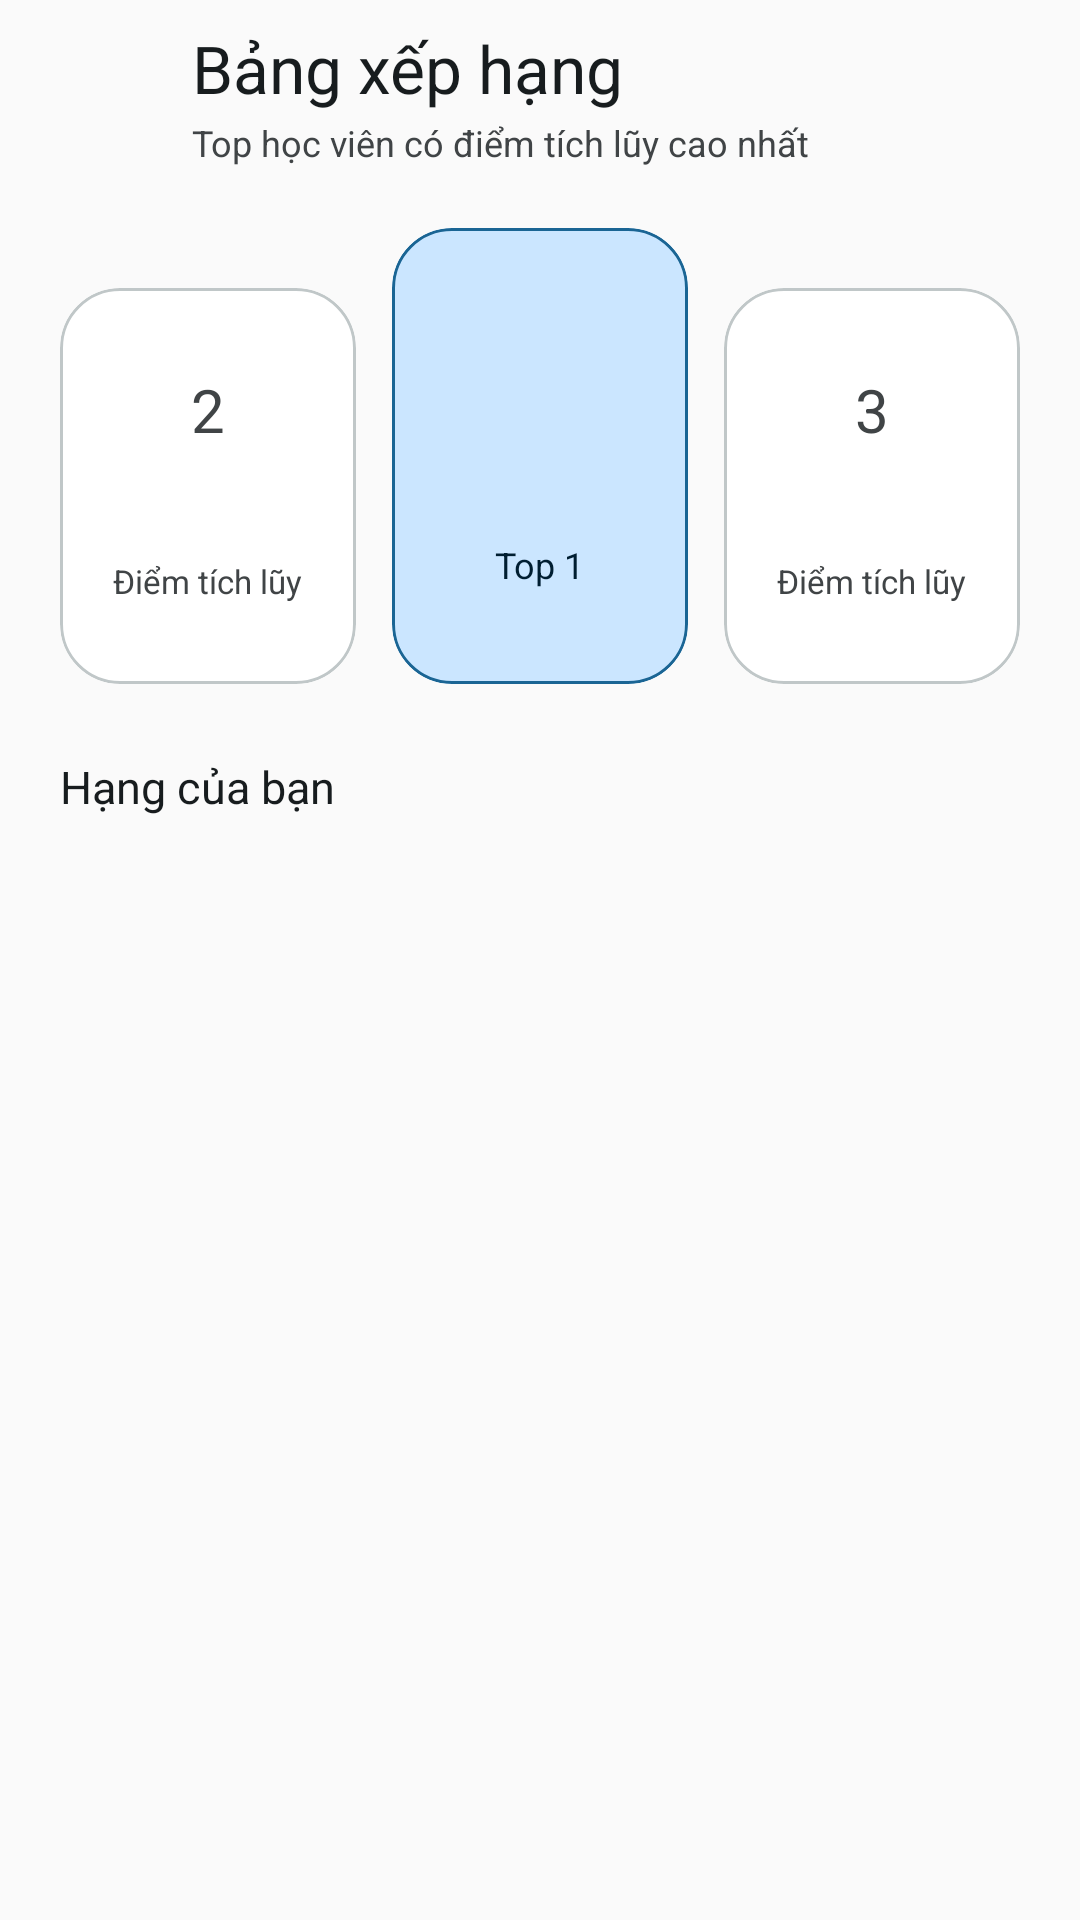

The Android layout XML behind this screen, and the referenced resources:
<!-- AndroidManifest.xml: application theme Theme.FirebaseProjectStudyEnglish -->
<!-- res/layout/activity_ranking.xml -->
<?xml version="1.0" encoding="utf-8"?>
<LinearLayout xmlns:android="http://schemas.android.com/apk/res/android"
    xmlns:app="http://schemas.android.com/apk/res-auto"
    xmlns:tools="http://schemas.android.com/tools"
    android:layout_width="match_parent"
    android:layout_height="match_parent"
    android:background="@color/app_surface"
    android:orientation="vertical"
    tools:context=".taikhoan.RankingActivity">

    <LinearLayout
        android:layout_width="match_parent"
        android:layout_height="wrap_content"
        android:gravity="center_vertical"
        android:orientation="horizontal"
        android:paddingStart="8dp"
        android:paddingTop="8dp"
        android:paddingEnd="@dimen/screen_margin"
        android:paddingBottom="8dp">

        <ImageView
            android:id="@+id/imgVBackRank"
            android:layout_width="@dimen/touch_target"
            android:layout_height="@dimen/touch_target"
            android:background="?attr/selectableItemBackgroundBorderless"
            android:clickable="true"
            android:contentDescription="@string/nav_back"
            android:focusable="true"
            android:padding="12dp"
            android:src="@drawable/ic_arrow_back"
            app:tint="@color/app_on_surface" />

        <LinearLayout
            android:layout_width="0dp"
            android:layout_height="wrap_content"
            android:layout_marginStart="8dp"
            android:layout_weight="1"
            android:orientation="vertical">

            <TextView
                android:layout_width="match_parent"
                android:layout_height="wrap_content"
                android:fontFamily="sans-serif-medium"
                android:text="@string/ranking_title"
                android:textColor="@color/app_on_surface"
                android:textSize="22sp" />

            <TextView
                android:layout_width="match_parent"
                android:layout_height="wrap_content"
                android:layout_marginTop="2dp"
                android:fontFamily="sans-serif"
                android:text="@string/ranking_subtitle"
                android:textColor="@color/app_on_surface_variant"
                android:textSize="12sp" />
        </LinearLayout>
    </LinearLayout>

    <LinearLayout
        android:layout_width="match_parent"
        android:layout_height="wrap_content"
        android:baselineAligned="false"
        android:orientation="horizontal"
        android:paddingStart="@dimen/screen_margin"
        android:paddingTop="@dimen/card_gap"
        android:paddingEnd="@dimen/screen_margin">

        <com.google.android.material.card.MaterialCardView
            style="@style/Widget.App.Card"
            android:layout_width="0dp"
            android:layout_height="132dp"
            android:layout_marginEnd="6dp"
            android:layout_marginTop="20dp"
            android:layout_weight="1">

            <LinearLayout
                android:layout_width="match_parent"
                android:layout_height="match_parent"
                android:gravity="center"
                android:orientation="vertical"
                android:padding="12dp">

                <TextView
                    android:layout_width="wrap_content"
                    android:layout_height="wrap_content"
                    android:fontFamily="sans-serif-medium"
                    android:text="@string/ranking_position_2"
                    android:textColor="@color/app_on_surface_variant"
                    android:textSize="20sp" />

                <TextView
                    android:id="@+id/tvpointrank2"
                    android:layout_width="wrap_content"
                    android:layout_height="wrap_content"
                    android:layout_marginTop="4dp"
                    android:fontFamily="sans-serif-medium"
                    android:textColor="@color/app_on_surface"
                    android:textSize="24sp"
                    tools:text="0" />

                <TextView
                    android:layout_width="wrap_content"
                    android:layout_height="wrap_content"
                    android:fontFamily="sans-serif"
                    android:text="@string/points_label"
                    android:textColor="@color/app_on_surface_variant"
                    android:textSize="11sp" />
            </LinearLayout>
        </com.google.android.material.card.MaterialCardView>

        <com.google.android.material.card.MaterialCardView
            style="@style/Widget.App.Card"
            android:layout_width="0dp"
            android:layout_height="152dp"
            android:layout_marginStart="6dp"
            android:layout_marginEnd="6dp"
            android:layout_weight="1"
            app:cardBackgroundColor="@color/app_primary_container"
            app:strokeColor="@color/app_primary">

            <LinearLayout
                android:layout_width="match_parent"
                android:layout_height="match_parent"
                android:gravity="center"
                android:orientation="vertical"
                android:padding="12dp">

                <ImageView
                    android:layout_width="28dp"
                    android:layout_height="28dp"
                    android:contentDescription="@null"
                    android:src="@drawable/ic_trophy"
                    app:tint="@color/app_primary" />

                <TextView
                    android:id="@+id/tvpointrank1"
                    android:layout_width="wrap_content"
                    android:layout_height="wrap_content"
                    android:layout_marginTop="4dp"
                    android:fontFamily="sans-serif-medium"
                    android:textColor="@color/app_on_primary_container"
                    android:textSize="30sp"
                    tools:text="0" />

                <TextView
                    android:layout_width="wrap_content"
                    android:layout_height="wrap_content"
                    android:fontFamily="sans-serif-medium"
                    android:text="@string/ranking_top_1"
                    android:textColor="@color/app_on_primary_container"
                    android:textSize="12sp" />
            </LinearLayout>
        </com.google.android.material.card.MaterialCardView>

        <com.google.android.material.card.MaterialCardView
            style="@style/Widget.App.Card"
            android:layout_width="0dp"
            android:layout_height="132dp"
            android:layout_marginStart="6dp"
            android:layout_marginTop="20dp"
            android:layout_weight="1">

            <LinearLayout
                android:layout_width="match_parent"
                android:layout_height="match_parent"
                android:gravity="center"
                android:orientation="vertical"
                android:padding="12dp">

                <TextView
                    android:layout_width="wrap_content"
                    android:layout_height="wrap_content"
                    android:fontFamily="sans-serif-medium"
                    android:text="@string/ranking_position_3"
                    android:textColor="@color/app_on_surface_variant"
                    android:textSize="20sp" />

                <TextView
                    android:id="@+id/tvpointrank3"
                    android:layout_width="wrap_content"
                    android:layout_height="wrap_content"
                    android:layout_marginTop="4dp"
                    android:fontFamily="sans-serif-medium"
                    android:textColor="@color/app_on_surface"
                    android:textSize="24sp"
                    tools:text="0" />

                <TextView
                    android:layout_width="wrap_content"
                    android:layout_height="wrap_content"
                    android:fontFamily="sans-serif"
                    android:text="@string/points_label"
                    android:textColor="@color/app_on_surface_variant"
                    android:textSize="11sp" />
            </LinearLayout>
        </com.google.android.material.card.MaterialCardView>
    </LinearLayout>

    <TextView
        android:layout_width="match_parent"
        android:layout_height="wrap_content"
        android:layout_marginStart="@dimen/screen_margin"
        android:layout_marginTop="@dimen/section_gap"
        android:layout_marginEnd="@dimen/screen_margin"
        android:fontFamily="sans-serif-medium"
        android:text="@string/ranking_me"
        android:textColor="@color/app_on_surface"
        android:textSize="15sp" />

    <androidx.recyclerview.widget.RecyclerView
        android:id="@+id/userranklist"
        android:layout_width="match_parent"
        android:layout_height="0dp"
        android:layout_marginTop="8dp"
        android:layout_weight="1"
        android:clipToPadding="false"
        android:paddingStart="@dimen/screen_margin"
        android:paddingEnd="@dimen/screen_margin"
        android:paddingBottom="@dimen/section_gap"
        tools:listitem="@layout/row_xephang" />
</LinearLayout>
<!-- res/layout/row_xephang.xml (included above) -->
<?xml version="1.0" encoding="utf-8"?>
<com.google.android.material.card.MaterialCardView xmlns:android="http://schemas.android.com/apk/res/android"
    xmlns:app="http://schemas.android.com/apk/res-auto"
    xmlns:tools="http://schemas.android.com/tools"
    style="@style/Widget.App.Card"
    android:layout_width="match_parent"
    android:layout_height="wrap_content"
    android:layout_marginBottom="10dp">

    <LinearLayout
        android:layout_width="match_parent"
        android:layout_height="wrap_content"
        android:gravity="center_vertical"
        android:orientation="horizontal"
        android:padding="14dp">

        <FrameLayout
            android:layout_width="44dp"
            android:layout_height="44dp"
            android:background="@drawable/bg_avatar">

            <ImageView
                android:layout_width="28dp"
                android:layout_height="28dp"
                android:layout_gravity="center"
                android:contentDescription="@null"
                android:src="@drawable/ic_profile"
                app:tint="@color/app_primary" />
        </FrameLayout>

        <LinearLayout
            android:layout_width="0dp"
            android:layout_height="wrap_content"
            android:layout_marginStart="12dp"
            android:layout_weight="1"
            android:orientation="vertical">

            <TextView
                android:id="@+id/tvhotenrank"
                android:layout_width="match_parent"
                android:layout_height="wrap_content"
                android:ellipsize="end"
                android:fontFamily="sans-serif-medium"
                android:maxLines="1"
                android:textColor="@color/app_on_surface"
                android:textSize="15sp"
                tools:text="Nguyễn Văn A" />

            <TextView
                android:id="@+id/tvemailrank"
                android:layout_width="match_parent"
                android:layout_height="wrap_content"
                android:layout_marginTop="2dp"
                android:ellipsize="end"
                android:fontFamily="sans-serif"
                android:maxLines="1"
                android:textColor="@color/app_on_surface_variant"
                android:textSize="12sp"
                tools:text="email@example.com" />
        </LinearLayout>

        <TextView
            android:id="@+id/tvpointrank"
            android:layout_width="wrap_content"
            android:layout_height="wrap_content"
            android:layout_marginStart="12dp"
            android:background="@drawable/bg_points_pill"
            android:fontFamily="sans-serif-medium"
            android:gravity="center"
            android:minWidth="44dp"
            android:textColor="@color/app_on_primary_container"
            android:textSize="14sp"
            tools:text="120" />
    </LinearLayout>
</com.google.android.material.card.MaterialCardView>
<!-- resources referenced by this layout -->
<resources>
  <color name="app_on_primary_container">#001E31</color>
  <color name="app_on_surface">#171C1E</color>
  <color name="app_on_surface_variant">#404446</color>
  <color name="app_primary">#1A6594</color>
  <color name="app_primary_container">#CBE6FF</color>
  <color name="app_surface">#FAFAFA</color>
  <dimen name="card_gap">12dp</dimen>
  <dimen name="screen_margin">16dp</dimen>
  <dimen name="section_gap">24dp</dimen>
  <dimen name="touch_target">48dp</dimen>
  <!-- drawable bg_points_pill (drawable) -->
  <?xml version="1.0" encoding="utf-8"?>
  <shape xmlns:android="http://schemas.android.com/apk/res/android"
      android:shape="rectangle">
      <solid android:color="@color/app_primary_container" />
      <corners android:radius="100dp" />
      <padding
          android:left="10dp"
          android:top="4dp"
          android:right="10dp"
          android:bottom="4dp" />
  </shape>
  <string name="nav_back">Quay lại</string>
  <string name="points_label">Điểm tích lũy</string>
  <string name="ranking_me">Hạng của bạn</string>
  <string name="ranking_position_2">2</string>
  <string name="ranking_position_3">3</string>
  <string name="ranking_subtitle">Top học viên có điểm tích lũy cao nhất</string>
  <string name="ranking_title">Bảng xếp hạng</string>
  <string name="ranking_top_1">Top 1</string>
  <style name="Widget.App.Card" parent="Widget.Material3.CardView.Filled">
          <item name="cardBackgroundColor">@color/app_surface_card</item>
          <item name="cardCornerRadius">@dimen/card_corner</item>
          <item name="cardElevation">0dp</item>
          <item name="strokeColor">@color/app_outline_variant</item>
          <item name="strokeWidth">1dp</item>
          <item name="rippleColor">@color/app_primary_container</item>
      </style>
  <color name="app_surface_card">#FFFFFF</color>
  <dimen name="card_corner">20dp</dimen>
  <color name="app_outline_variant">#C0C7C8</color>
  <color name="app_on_primary">#FFFFFF</color>
  <color name="app_secondary">#426655</color>
  <color name="app_on_secondary">#FFFFFF</color>
  <color name="app_secondary_container">#C4ECCF</color>
  <color name="app_on_secondary_container">#002114</color>
  <color name="app_tertiary">#8E4D30</color>
  <color name="app_on_tertiary">#FFFFFF</color>
  <color name="app_tertiary_container">#FFDBCC</color>
  <color name="app_on_tertiary_container">#351000</color>
  <color name="app_error">#BA1A1A</color>
  <color name="app_on_error">#FFFFFF</color>
  <color name="app_error_container">#FFDAD6</color>
  <color name="app_on_error_container">#93000A</color>
  <color name="app_surface_variant">#E0E3E3</color>
  <color name="app_outline">#6F7779</color>
  <style name="ThemeOverlay.App.MaterialAlertDialog" parent="ThemeOverlay.Material3.MaterialAlertDialog">
          <item name="colorPrimary">@color/app_primary</item>
          <item name="colorSurface">@color/app_surface_card</item>
          <item name="colorOnSurface">@color/app_on_surface</item>
      </style>
</resources>
